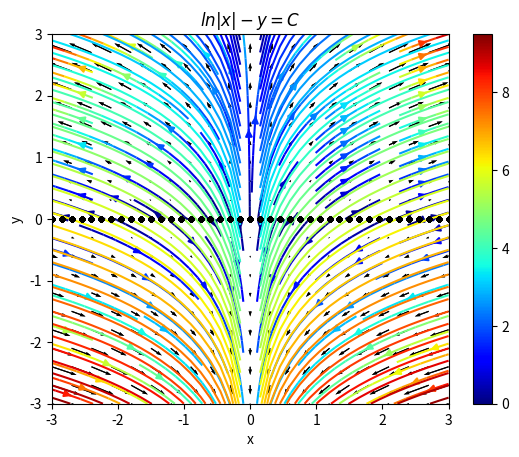

Recreate this plot in Python.
import numpy as np
import matplotlib.pyplot as plt

I = np.linspace(-3, 3, 41)
x, y = np.meshgrid(I, I, indexing='xy')
# Strømningslinjer / hastighetsfelt

u = x*y
v = y

# Med streamplot regner den ut Potensialfunksjonen ut på egenhånd
fig, ax = plt.subplots(1,1)
strm = ax.streamplot(x, y, u, v, color = np.sqrt(u**2+v**2), cmap='jet')
ax.quiver(x[::2, ::2], y[::2, ::2], u[::2, ::2], v[::2, ::2])
fig.colorbar(strm.lines)
plt.show()


plt.contour(x, y, (np.log(abs(x))-y), 50, cmap='jet')
plt.quiver(x[::2, ::2], y[::2, ::2], u[::2, ::2], v[::2, ::2])
plt.plot(x, np.zeros_like(y), 'k.')
plt.xlabel('x'); plt.ylabel('y')
plt.title(r'$ln|x|-y=C$', weight='bold')
plt.savefig('oppgave_2_b.png')
plt.show()
